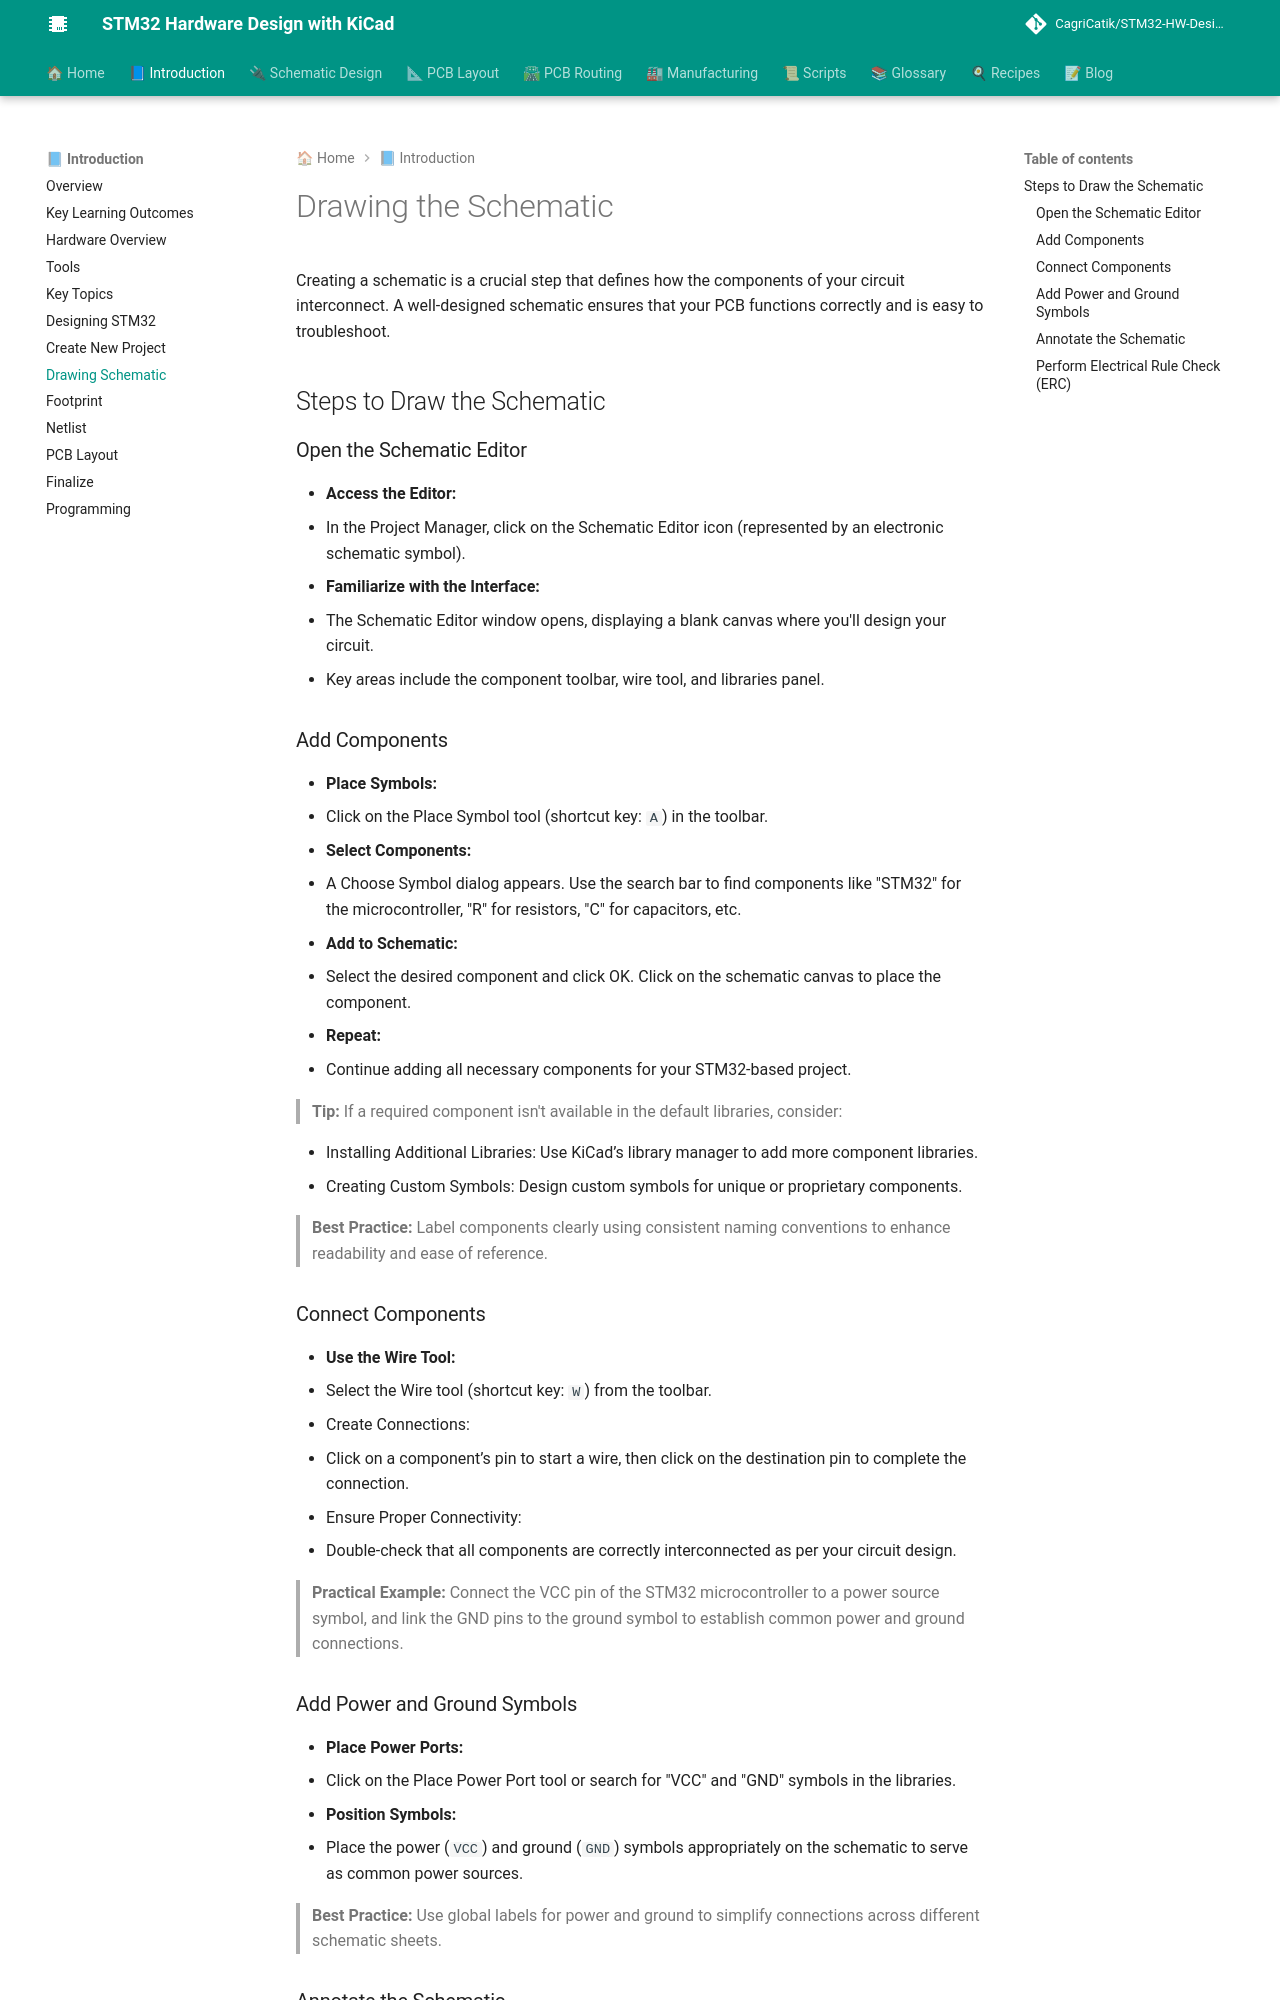

repository: CagriCatik/STM32-HW-Design-with-KiCAD · page: 01_Introduction/08_Drawing-Schematic/index.html · generator: mkdocs

# Drawing the Schematic

Creating a schematic is a crucial step that defines how the components of your circuit interconnect.
A well-designed schematic ensures that your PCB functions correctly and is easy to troubleshoot.

## Steps to Draw the Schematic

### Open the Schematic Editor

- **Access the Editor:**
  - In the Project Manager, click on the Schematic Editor icon (represented by an electronic schematic symbol).
- **Familiarize with the Interface:**
  - The Schematic Editor window opens, displaying a blank canvas where you'll design your circuit.
  - Key areas include the component toolbar, wire tool, and libraries panel.

### Add Components

- **Place Symbols:**
  - Click on the Place Symbol tool (shortcut key: `A`) in the toolbar.
- **Select Components:**
  - A Choose Symbol dialog appears. Use the search bar to find components like "STM32" for the microcontroller, "R" for resistors, "C" for capacitors, etc.
- **Add to Schematic:**
  - Select the desired component and click OK. Click on the schematic canvas to place the component.
- **Repeat:**
  - Continue adding all necessary components for your STM32-based project.

> **Tip:** If a required component isn't available in the default libraries, consider:

- Installing Additional Libraries: Use KiCad’s library manager to add more component libraries.
- Creating Custom Symbols: Design custom symbols for unique or proprietary components.

> **Best Practice:** Label components clearly using consistent naming conventions to enhance readability and ease of reference.

### Connect Components

- **Use the Wire Tool:**
  - Select the Wire tool (shortcut key: `W`) from the toolbar.
- Create Connections:
  - Click on a component’s pin to start a wire, then click on the destination pin to complete the connection.
- Ensure Proper Connectivity:
  - Double-check that all components are correctly interconnected as per your circuit design.

> **Practical Example:** Connect the VCC pin of the STM32 microcontroller to a power source symbol, and link the GND pins to the ground symbol to establish common power and ground connections.

### Add Power and Ground Symbols

- **Place Power Ports:**
  - Click on the Place Power Port tool or search for "VCC" and "GND" symbols in the libraries.
- **Position Symbols:**
  - Place the power (`VCC`) and ground (`GND`) symbols appropriately on the schematic to serve as common power sources.

> **Best Practice:** Use global labels for power and ground to simplify connections across different schematic sheets.
